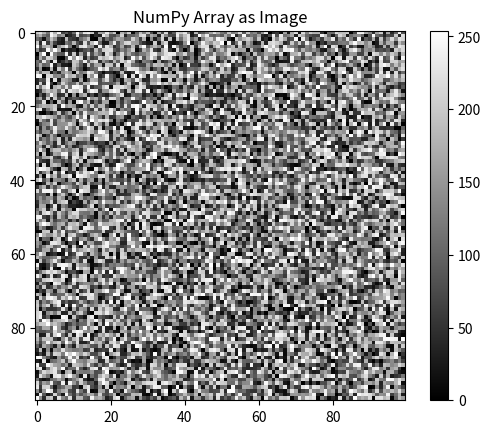

Python code for this plot:
import numpy as np
import matplotlib.pyplot as plt

image_array = np.random.rand(100, 100) * 255 
image_array = image_array.astype(np.uint8) # Ensure correct data type for image display
plt.imshow(image_array, cmap='gray') # 'gray' colormap for grayscale images
plt.colorbar() # Optional: add a color bar for intensity reference
plt.title("NumPy Array as Image")
plt.show()
